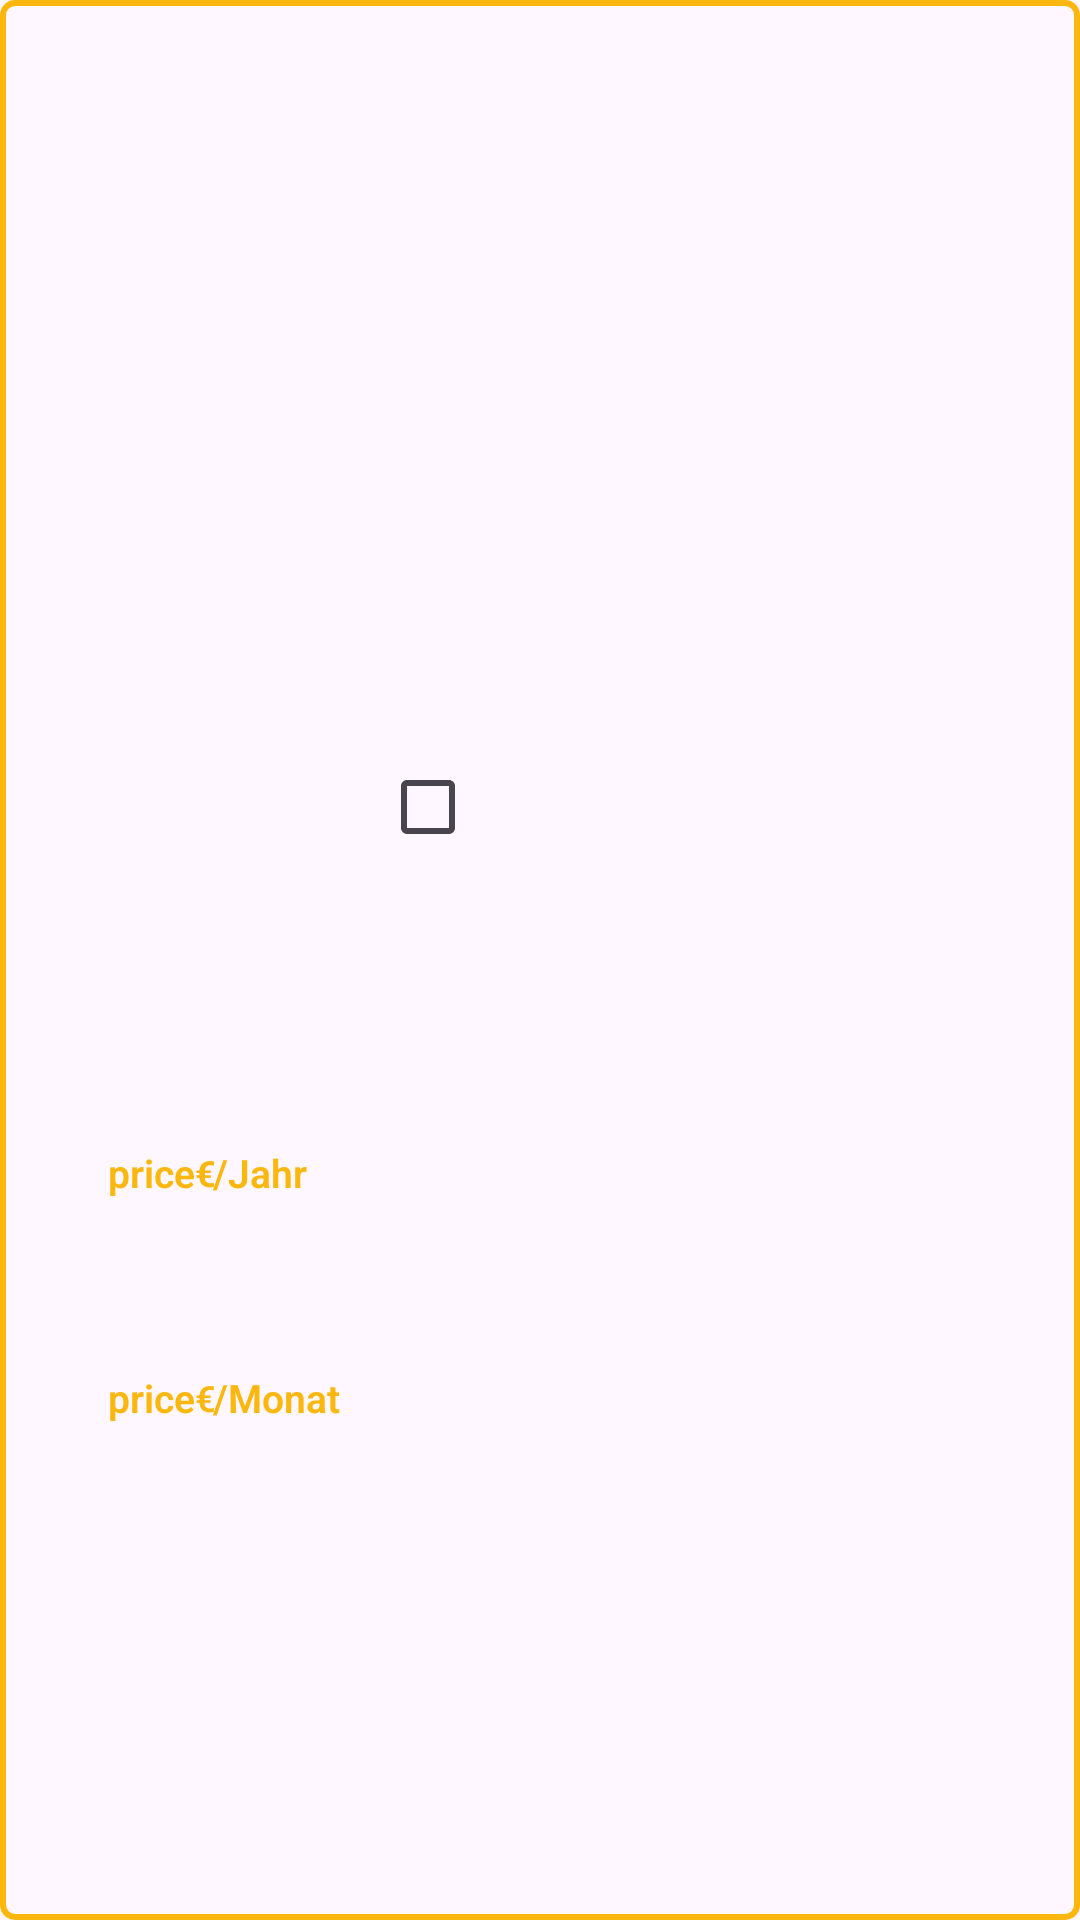

Here is an Android app screen rendered from its layout file. Give the layout XML and the strings, colors and styles it references.
<!-- AndroidManifest.xml: application theme Theme.AbschlussAufgabe -->
<!-- res/layout/subject_list_subscription.xml -->
<?xml version="1.0" encoding="utf-8"?>
<layout xmlns:android="http://schemas.android.com/apk/res/android"
    xmlns:app="http://schemas.android.com/apk/res-auto"
    xmlns:tools="http://schemas.android.com/tools">

    <data>

    </data>


    <androidx.constraintlayout.widget.ConstraintLayout
        android:id="@+id/subject_subscription_cardView"
        android:layout_width="117dp"
        android:layout_height="160dp"
        android:layout_marginStart="6dp"
        android:layout_marginTop="6dp"
        android:layout_marginEnd="6dp"
        android:layout_marginBottom="6dp"
        android:background="@drawable/spinner_border">

        <View
            android:id="@+id/borderView_subject_subscription"
            android:layout_width="117dp"
            android:layout_height="160dp"
            android:layout_marginStart="2dp"

            android:layout_marginTop="2dp"
            android:layout_marginBottom="2dp"
            android:alpha="0.40"

            app:layout_constraintBottom_toBottomOf="parent"
            app:layout_constraintEnd_toEndOf="parent"
            app:layout_constraintStart_toStartOf="parent"
            app:layout_constraintTop_toTopOf="parent"
            tools:ignore="VisualLintBounds" />

        <ImageView
            android:id="@+id/iv_subjectSubscriptionImage"
            android:layout_width="55dp"
            android:layout_height="55dp"
            android:layout_marginTop="8dp"
            android:layout_marginEnd="8dp"
            android:contentDescription="@string/subjectImage"
            app:layout_constraintEnd_toEndOf="parent"
            app:layout_constraintTop_toTopOf="@id/borderView_subject_subscription"
            tools:ignore="VisualLintBounds,ImageContrastCheck"
            tools:srcCompat="@drawable/subject_image_1" />

        <TextView
            android:id="@+id/tv_subjectSubscriptionTitel"
            android:layout_width="wrap_content"
            android:layout_height="wrap_content"

            android:layout_marginTop="70dp"
            android:layout_marginBottom="50dp"
            android:fontFamily="sans-serif-medium"
            android:textColor="@color/white"
            android:textSize="17sp"
            android:textStyle="bold"
            app:layout_constraintBottom_toBottomOf="parent"
            app:layout_constraintEnd_toEndOf="@+id/borderView_subject_subscription"
            app:layout_constraintHorizontal_bias="0.494"
            app:layout_constraintStart_toStartOf="@+id/borderView_subject_subscription"
            app:layout_constraintTop_toTopOf="@+id/borderView_subject_subscription"
            app:layout_constraintVertical_bias="0.506"
            tools:ignore="TextContrastCheck"
            tools:text="@string/subjectTitel_1" />

        <CheckBox
            android:id="@+id/cb_SubjectSubscription"
            android:layout_width="50dp"
            android:layout_height="50dp"
            android:layout_marginStart="4dp"
            android:layout_marginTop="4dp"
            android:minWidth="48dp"
            android:minHeight="48dp"
            app:layout_constraintStart_toStartOf="@+id/borderView_subject_subscription"
            app:layout_constraintTop_toTopOf="@+id/borderView_subject_subscription" />

        <TextView
            android:id="@+id/tv_monthlyPrice"
            android:layout_width="wrap_content"
            android:layout_height="25dp"
            android:layout_marginStart="2dp"
            android:fontFamily="sans-serif-light"
            android:gravity="center_vertical"
            android:text="price"
            android:textColor="@color/buttons"
            android:textSize="13sp"
            android:textStyle="bold"
            app:layout_constraintStart_toEndOf="@+id/rg_Subscription"
            app:layout_constraintTop_toTopOf="@+id/rg_Subscription" />

        <TextView
            android:id="@+id/tv_yearlyPrice"
            android:layout_width="wrap_content"
            android:layout_height="25dp"
            android:layout_marginStart="2dp"
            android:fontFamily="sans-serif-light"
            android:gravity="center_vertical"
            android:text="price"
            android:textColor="@color/buttons"
            android:textSize="13sp"
            android:textStyle="bold"
            app:layout_constraintBottom_toBottomOf="@+id/rg_Subscription"
            app:layout_constraintStart_toEndOf="@+id/rg_Subscription"

            />

        <TextView
            android:id="@+id/tv_monthlyPriceLabel"
            android:layout_width="wrap_content"
            android:layout_height="25dp"
            android:layout_marginStart="6dp"
            android:fontFamily="sans-serif-light"
            android:gravity="center_vertical"
            android:text="/Monat"
            android:textColor="@color/buttons"
            android:textSize="13sp"
            android:textStyle="bold"
            app:layout_constraintBottom_toBottomOf="@+id/tv_currency"
            app:layout_constraintStart_toEndOf="@+id/tv_monthlyPrice"
            app:layout_constraintTop_toTopOf="@+id/tv_currency" />

        <TextView
            android:id="@+id/tv_yearlyPriceLabel"
            android:layout_width="wrap_content"
            android:layout_height="25dp"
            android:layout_marginStart="6dp"
            android:fontFamily="sans-serif-light"
            android:gravity="center_vertical"
            android:includeFontPadding="true"
            android:text="/Jahr"
            android:textColor="@color/buttons"
            android:textSize="13sp"
            android:textStyle="bold"
            app:layout_constraintBottom_toBottomOf="@+id/tv_Currency"
            app:layout_constraintStart_toEndOf="@+id/tv_yearlyPrice"
            app:layout_constraintTop_toTopOf="@+id/tv_Currency" />

        <TextView
            android:id="@+id/tv_currency"
            android:layout_width="wrap_content"
            android:layout_height="25dp"
            android:fontFamily="sans-serif-light"
            android:text="€"
            android:textColor="@color/buttons"
            android:textSize="12sp"
            android:gravity="center_vertical"
            android:textStyle="bold"
            app:layout_constraintBottom_toBottomOf="@+id/tv_monthlyPrice"
            app:layout_constraintStart_toEndOf="@+id/tv_monthlyPrice"
            app:layout_constraintTop_toTopOf="@+id/tv_monthlyPrice"
            app:layout_constraintVertical_bias="0.0" />

        <TextView
            android:id="@+id/tv_Currency"
            android:layout_width="wrap_content"
            android:layout_height="25dp"
            android:text="€"
            android:textColor="@color/buttons"
            android:textSize="12sp"
            android:textStyle="bold"
            android:gravity="center_vertical"
            app:layout_constraintBottom_toBottomOf="@+id/tv_yearlyPrice"
            app:layout_constraintStart_toEndOf="@+id/tv_yearlyPrice"
            app:layout_constraintTop_toTopOf="@+id/tv_yearlyPrice"
            app:layout_constraintVertical_bias="0.0" />

        <RadioGroup
            android:id="@+id/rg_Subscription"
            android:layout_width="wrap_content"
            android:layout_height="wrap_content"
            android:layout_marginStart="4dp"
            android:layout_marginBottom="6dp"
            android:orientation="vertical"
            app:layout_constraintBottom_toBottomOf="@id/borderView_subject_subscription"
            app:layout_constraintStart_toStartOf="parent"
            app:layout_constraintTop_toBottomOf="@+id/tv_subjectSubscriptionTitel">

            <RadioButton
                android:id="@+id/rb_monthly"
                android:layout_width="30dp"
                android:layout_height="25dp"
                android:checked="false"
                 />

            <RadioButton
                android:id="@+id/rb_yearly"
                android:layout_width="30dp"
                android:layout_height="25dp"
                android:checked="false"
                />
        </RadioGroup>

    </androidx.constraintlayout.widget.ConstraintLayout>
</layout>
<!-- resources referenced by this layout -->
<resources>
  <color name="buttons">#FBB70D</color>
  <color name="white">#FFFFFFFF</color>
  <!-- drawable spinner_border (drawable) -->
  <shape xmlns:android="http://schemas.android.com/apk/res/android">
      <solid android:color="@android:color/transparent" />
      <stroke
          android:color="@color/buttons"
          android:width="2dp" />
      <corners android:radius="4dp" />
  </shape>
  <string name="subjectImage" />
  <string name="subjectTitel_1">Deutsch</string>
  <style name="Theme.AbschlussAufgabe" parent="Base.Theme.AbschlussAufgabe" />
  <style name="Base.Theme.AbschlussAufgabe" parent="Theme.Material3.DayNight.NoActionBar">
          
          <item name="android:statusBarColor">@color/browser_actions_title_color</item>
  
  
          
      </style>
</resources>
